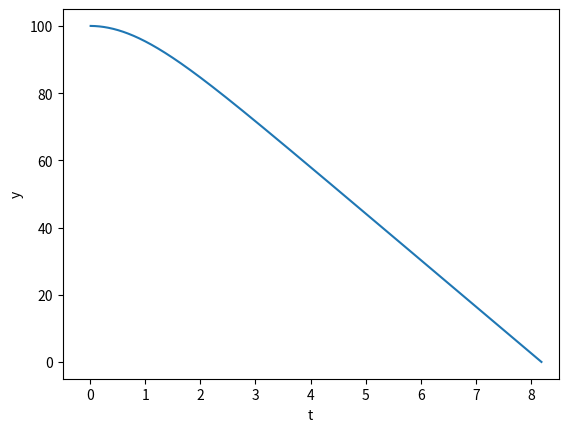
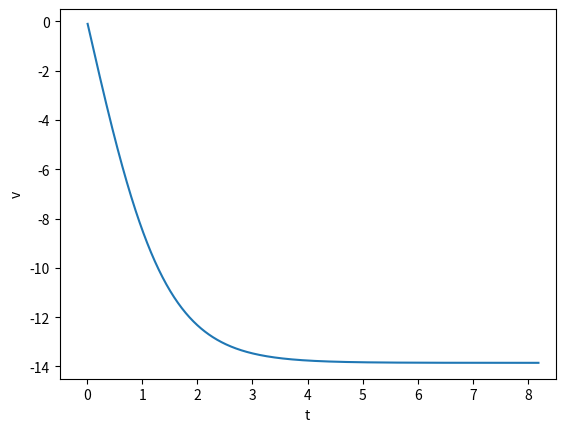
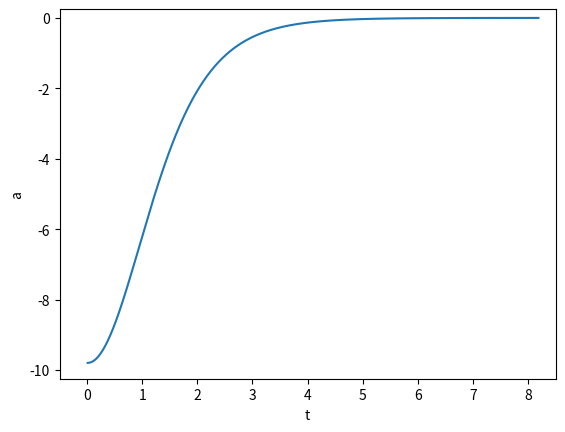

Recreate these plots in Python, in order.
import matplotlib.pyplot as plt 
import numpy as np 

y = 100
v = 0 
g = -9.8
t = 0
dt = 0.01

tlist = []
ylist = []
vlist = []
alist = []

while y>0:
    a = g + (1.3*0.5*0.5*0.5*np.pi*v*v)/(2*5)
    v += a*dt
    y += v*dt
    t += dt
    alist.append(a)
    vlist.append(v)
    ylist.append(y)
    tlist.append(t)

plt.figure(1)
plt.xlim(-0.5, 8.5)
plt.ylim(-5, 105)
plt.xlabel('t')
plt.ylabel('y')
plt.plot(tlist, ylist)

plt.figure(2)
plt.xlim(-0.5, 8.5)
plt.ylim(-14.5, 0.5)
plt.xlabel('t')
plt.ylabel('v')
plt.plot(tlist, vlist)

plt.figure(3)
plt.xlim(-0.5, 8.5)
plt.ylim(-10.25, 0.25)
plt.xlabel('t')
plt.ylabel('a')
plt.plot(tlist, alist)
plt.show()